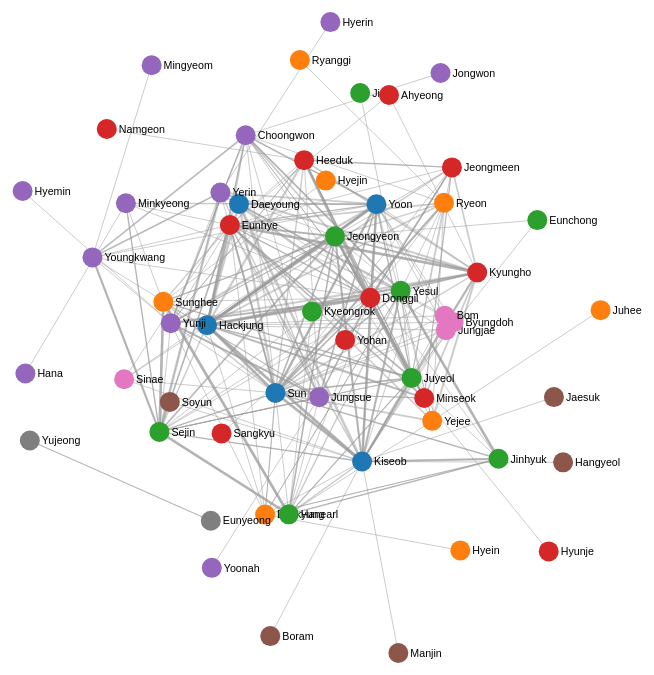
D3 v3 page, settled after 480 driven frames (8 s of simulated time); the page loaded 1 data file(s).


// ── mycode.js
var width = 1000,
	height = 750;

var svg = d3.select("body").append("svg")
	.attr("width", width)
	.attr("height", height)

var color = d3.scale.category10()

var force = d3.layout.force()
	.gravity(.05)
	.distance(200)
	.charge(-100)
	.size([width, height])

d3.json("mydata.json", function(error, graph) {
	force
		.nodes(graph.nodes)
		.links(graph.links)
		.start()

	var link = svg.selectAll(".link")
		.data(graph.links)
		.enter().append("line")
		.attr("class", "link")
		.style("stroke-width", function(d) { return Math.sqrt(d.value) })

	var node = svg.selectAll(".node")
		.data(graph.nodes)
		.enter().append("g")
		.attr("class", "node")
			.on("mouseover", mouseover)
			.on("mouseout", mouseout)
		.call(force.drag)

	node.append("circle")
		.attr("r", 10)
		.style("fill", function(d) { return color(d.group) })

	node.append("text")
		.attr("dx", 12)
		.attr("dy", ".35em")
		.text(function(d) { return d.name })

	force.on("tick", function() {
		link.attr("x1", function(d) { return d.source.x })
		.attr("y1", function(d) { return d.source.y })
		.attr("x2", function(d) { return d.target.x })
		.attr("y2", function(d) { return d.target.y })
		node.attr("transform", function(d) { return "translate(" + d.x + "," + d.y + ")" })
	})

	function mouseover() {
		d3.select(this).select("circle").transition()
		.duration(500)
		.attr("r", 20)
	}

	function mouseout() {
		d3.select(this).select("circle").transition()
		.duration(500)
		.attr("r", 10)
	}

})

### data: mydata.json
{
 "nodes": [
  {
   "name": "Daeyoung",
   "group": 1
  },
  {
   "name": "Sun",
   "group": 1
  },
  {
   "name": "Kiseob",
   "group": 1
  },
  {
   "name": "Yoon",
   "group": 1
  },
  {
   "name": "Hackjung",
   "group": 1
  },
  {
   "name": "Yejee",
   "group": 2
  },
  {
   "name": "Eunkyung",
   "group": 2
  },
  {
   "name": "Ryeon",
   "group": 2
  },
  "... 48 more items"
 ],
 "links": [
  {
   "source": 1,
   "target": 0,
   "value": 5
  },
  {
   "source": 1,
   "target": 2,
   "value": 5
  },
  {
   "source": 1,
   "target": 3,
   "value": 5
  },
  {
   "source": 1,
   "target": 4,
   "value": 5
  },
  {
   "source": 1,
   "target": 5,
   "value": 3
  },
  {
   "source": 1,
   "target": 6,
   "value": 1
  },
  {
   "source": 1,
   "target": 7,
   "value": 4
  },
  {
   "source": 1,
   "target": 8,
   "value": 2
  },
  "... 283 more items"
 ]
}